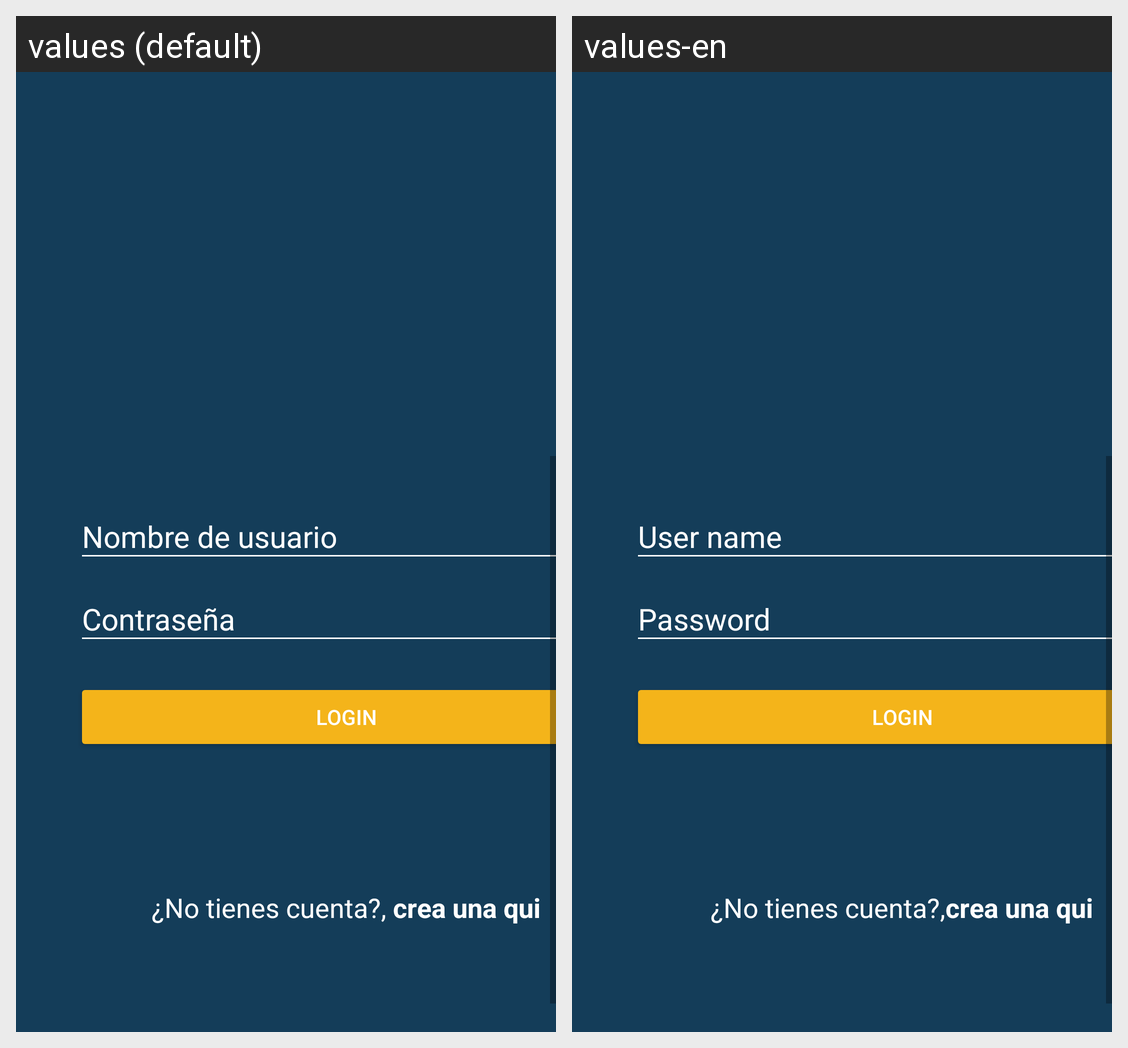

Strings drawn on this Android screen and how each of the app's shown locales translates them:
Android screen res/layout/activity_login2.xml rendered under 2 locales, left to right: values (default), values-en. Device: Nexus 5 (rendered at 1080×1920; each locale shown at half size, 540×960, under a caption strip naming it); theme AppTheme.
Strings drawn on this screen, with the default value and each locale's value (text and hints the layout hard-codes, and strings that could not be matched under every locale, appear in the picture but are not listed):

nombre_de_usuario
  values: Nombre de usuario
  values-en: User name

button_text
  values: LOGIN
  values-en: LOGIN

no_tienes_cuenta
  values: ¿No tienes cuenta?, 
  values-en: ¿No tienes cuenta?,

crea_una_qui
  values: crea una qui
  values-en: crea una qui
